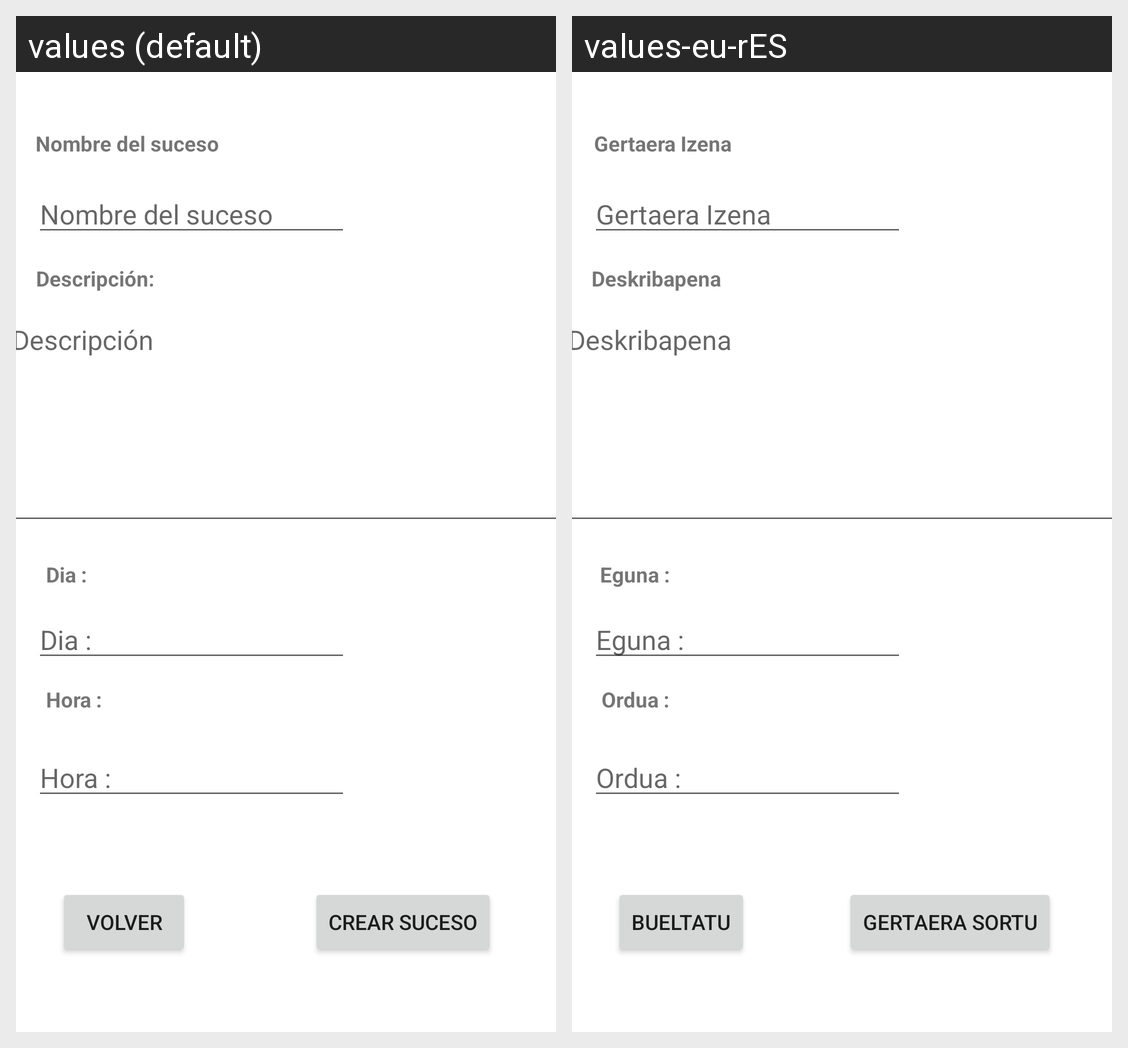

This grid shows one Android layout under two languages. Give, for every string resource on the screen, its name, the default text and each shown locale's text.
Android screen res/layout/activity_ekitaldi_inprimakia_gertaerak.xml rendered under 2 locales, left to right: values (default), values-eu-rES. Device: Nexus 5 (rendered at 1080×1920; each locale shown at half size, 540×960, under a caption strip naming it); theme Theme.OnPlan.
Strings drawn on this screen, with the default value and each locale's value (text and hints the layout hard-codes, and strings that could not be matched under every locale, appear in the picture but are not listed):

nombre_del_suceso
  values: Nombre del suceso
  values-eu-rES: Gertaera Izena

descripcion
  values: Descripción:
  values-eu-rES: Deskribapena

etDescripcion
  values: Descripción
  values-eu-rES: Deskribapena

dia_de_inicio_del_suceso
  values: Dia :
  values-eu-rES: Eguna :

hora_de_inicio_del_suceso
  values: Hora :
  values-eu-rES: Ordua :

btnVolverAgenda
  values: Volver
  values-eu-rES: Bueltatu

crear_suceso
  values: Crear Suceso
  values-eu-rES: Gertaera Sortu
